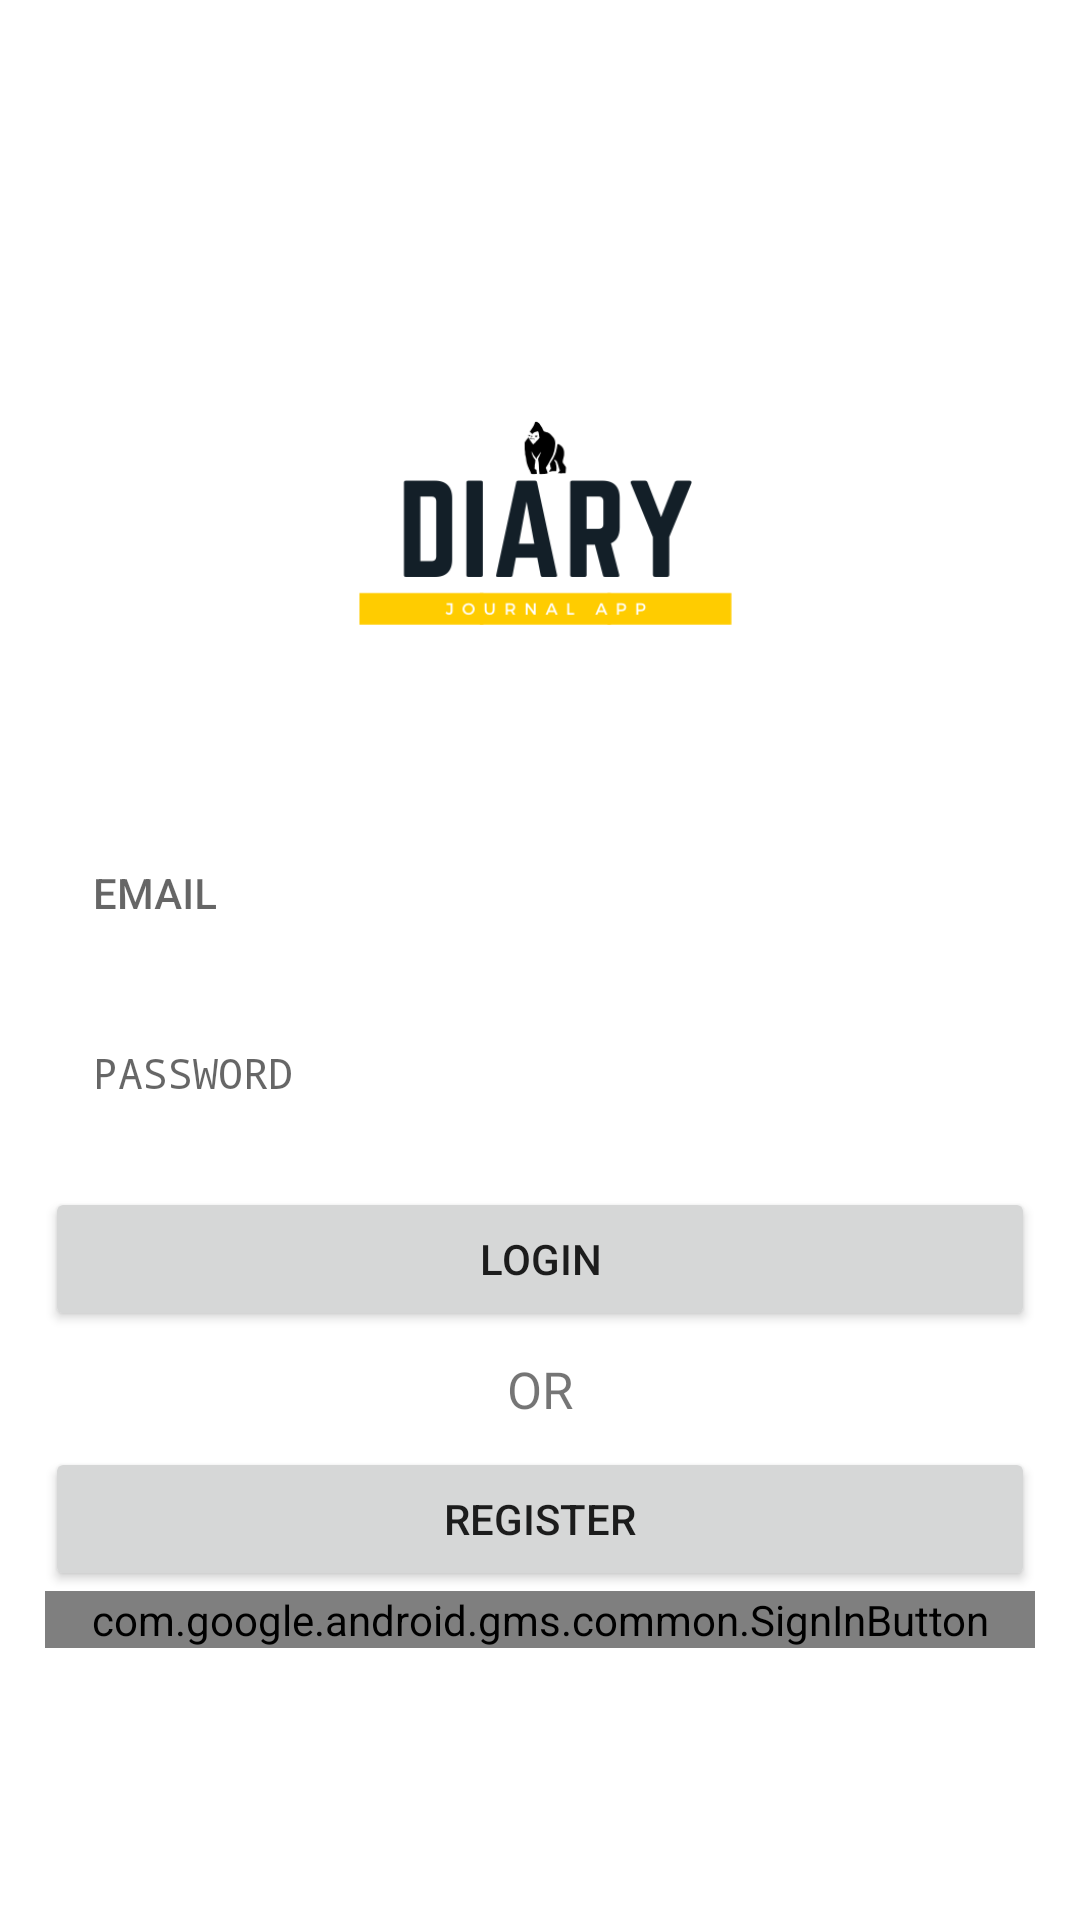

Reconstruct the res/layout file that produces this screen, plus the resources it refers to.
<!-- AndroidManifest.xml: application theme AppTheme -->
<!-- res/layout/activity_login.xml -->
<?xml version="1.0" encoding="utf-8"?>
<androidx.coordinatorlayout.widget.CoordinatorLayout xmlns:android="http://schemas.android.com/apk/res/android"
    xmlns:tools="http://schemas.android.com/tools"
    android:layout_width="match_parent"
    android:layout_height="match_parent"
    tools:context=".login"
    android:background="@color/cardview_light_background">
    <LinearLayout
        android:layout_width="match_parent"
        android:layout_height="match_parent"
        android:gravity="center"
        android:orientation="vertical"
        android:padding="15dp">

        <ImageView
            android:layout_width="match_parent"
            android:layout_height="170dp"
            android:src="@drawable/diary"></ImageView>

        <com.google.android.material.textfield.TextInputLayout
            android:layout_width="match_parent"
            android:layout_height="wrap_content">

            <EditText
                android:id="@+id/edt_username"
                style="@style/Widget.MaterialComponents.TextInputEditText.OutlinedBox"
                android:layout_width="match_parent"
                android:layout_height="wrap_content"
                android:backgroundTint="@color/colorAccent"
                android:hint="EMAIL"
                android:selectAllOnFocus="true"
                android:singleLine="true"
                android:textAppearance="@style/TextAppearance.AppCompat.Body2"
                android:textColorLink="#F4511E"></EditText>
        </com.google.android.material.textfield.TextInputLayout>
        <com.google.android.material.textfield.TextInputLayout
            android:layout_width="match_parent"
            android:layout_height="wrap_content">

            <EditText
                android:id="@+id/edt_password"
                style="@style/Widget.MaterialComponents.TextInputEditText.OutlinedBox.Dense"
                android:layout_width="match_parent"
                android:layout_height="wrap_content"
                android:backgroundTint="@color/colorAccent"
                android:hint="PASSWORD"
                android:inputType="textPassword"
                android:selectAllOnFocus="true"
                android:singleLine="true"
                android:textAppearance="@style/TextAppearance.AppCompat.Body2"
                android:textColorLink="#F4511E"></EditText>
        </com.google.android.material.textfield.TextInputLayout>

        <Button
            android:id="@+id/btn_login"
            style="@style/FirebaseUI.Button"
            android:layout_marginTop="15dp"
            android:layout_width="match_parent"
            android:layout_height="wrap_content"
            android:text="login"></Button>
        <TextView
            android:layout_width="match_parent"
            android:layout_height="wrap_content"
            android:text="OR"
            android:textSize="17sp"
            android:layout_margin="8dp"
            android:gravity="center">

        </TextView>
        <Button
            android:id="@+id/btn_register"
            style="@style/FirebaseUI.Button"
            android:layout_width="match_parent"
            android:layout_height="wrap_content"
            android:text="register"></Button>
        <com.google.android.gms.common.SignInButton
            android:layout_width="match_parent"
            android:layout_height="wrap_content">
        </com.google.android.gms.common.SignInButton>


    </LinearLayout>
    <ProgressBar
        android:id="@+id/process"
        android:layout_width="wrap_content"
        android:layout_height="wrap_content"
        android:layout_gravity="center|bottom"
        android:layout_margin="10dp"
        android:visibility="gone">
    </ProgressBar>
</androidx.coordinatorlayout.widget.CoordinatorLayout>
<!-- resources referenced by this layout -->
<resources>
  <color name="colorAccent">#037CE5</color>
  <!-- drawable diary: png bitmap (drawable-hdpi, 12677 bytes) -->
  <style name="AppTheme" parent="Theme.AppCompat.Light.DarkActionBar">
          
          <item name="colorPrimary">@color/colorPrimary</item>
          <item name="colorPrimaryDark">@color/colorPrimaryDark</item>
          <item name="colorAccent">@color/colorAccent</item>
      </style>
  <color name="colorPrimary">#1E88E5</color>
  <color name="colorPrimaryDark">#1E88E5</color>
</resources>
